Run: headless pygame with SDL's dummy video driver; simulated clock (each Clock.tick advances the game by its frame time, no real sleeping); random seed 0; keys injected as events and as key.get_pressed() state; no mouse input.
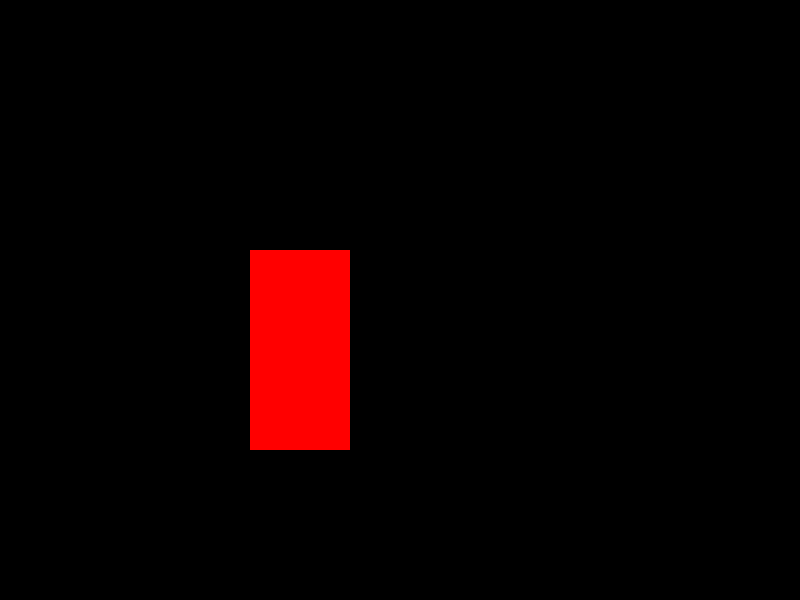
Frame 1 of 4 · flips 1–60 · no input
Frame 2 of 4 · flips 61–180 · tapped SPACE, RETURN · held RIGHT (→), D · screen unchanged from frame 1, image omitted
Frame 3 of 4 · flips 181–300 · held DOWN (↓), S · screen unchanged from frame 2, image omitted
Frame 4 of 4 · flips 301–420 · held LEFT (←), A, UP (↑), W · screen unchanged from frame 3, image omitted

The pygame program that drew these frames:

import pygame
from sys import exit

pygame.init()

SCREEN_WIDTH = 800
SCREEN_HEIGHT = 600

screen = pygame.display.set_mode((SCREEN_WIDTH, SCREEN_HEIGHT))
pygame.display.set_caption("Maze Hunter")
clock = pygame.time.Clock() # Framerate

test_surface = pygame.Surface((100,200))
test_surface.fill("RED")

while True:
    for event in pygame.event.get():
        if event.type == pygame.QUIT:
            pygame.quit()
            exit()

    screen.blit(test_surface, (250,250))

    pygame.display.update()
    
    clock.tick(60) # Framerate


    
